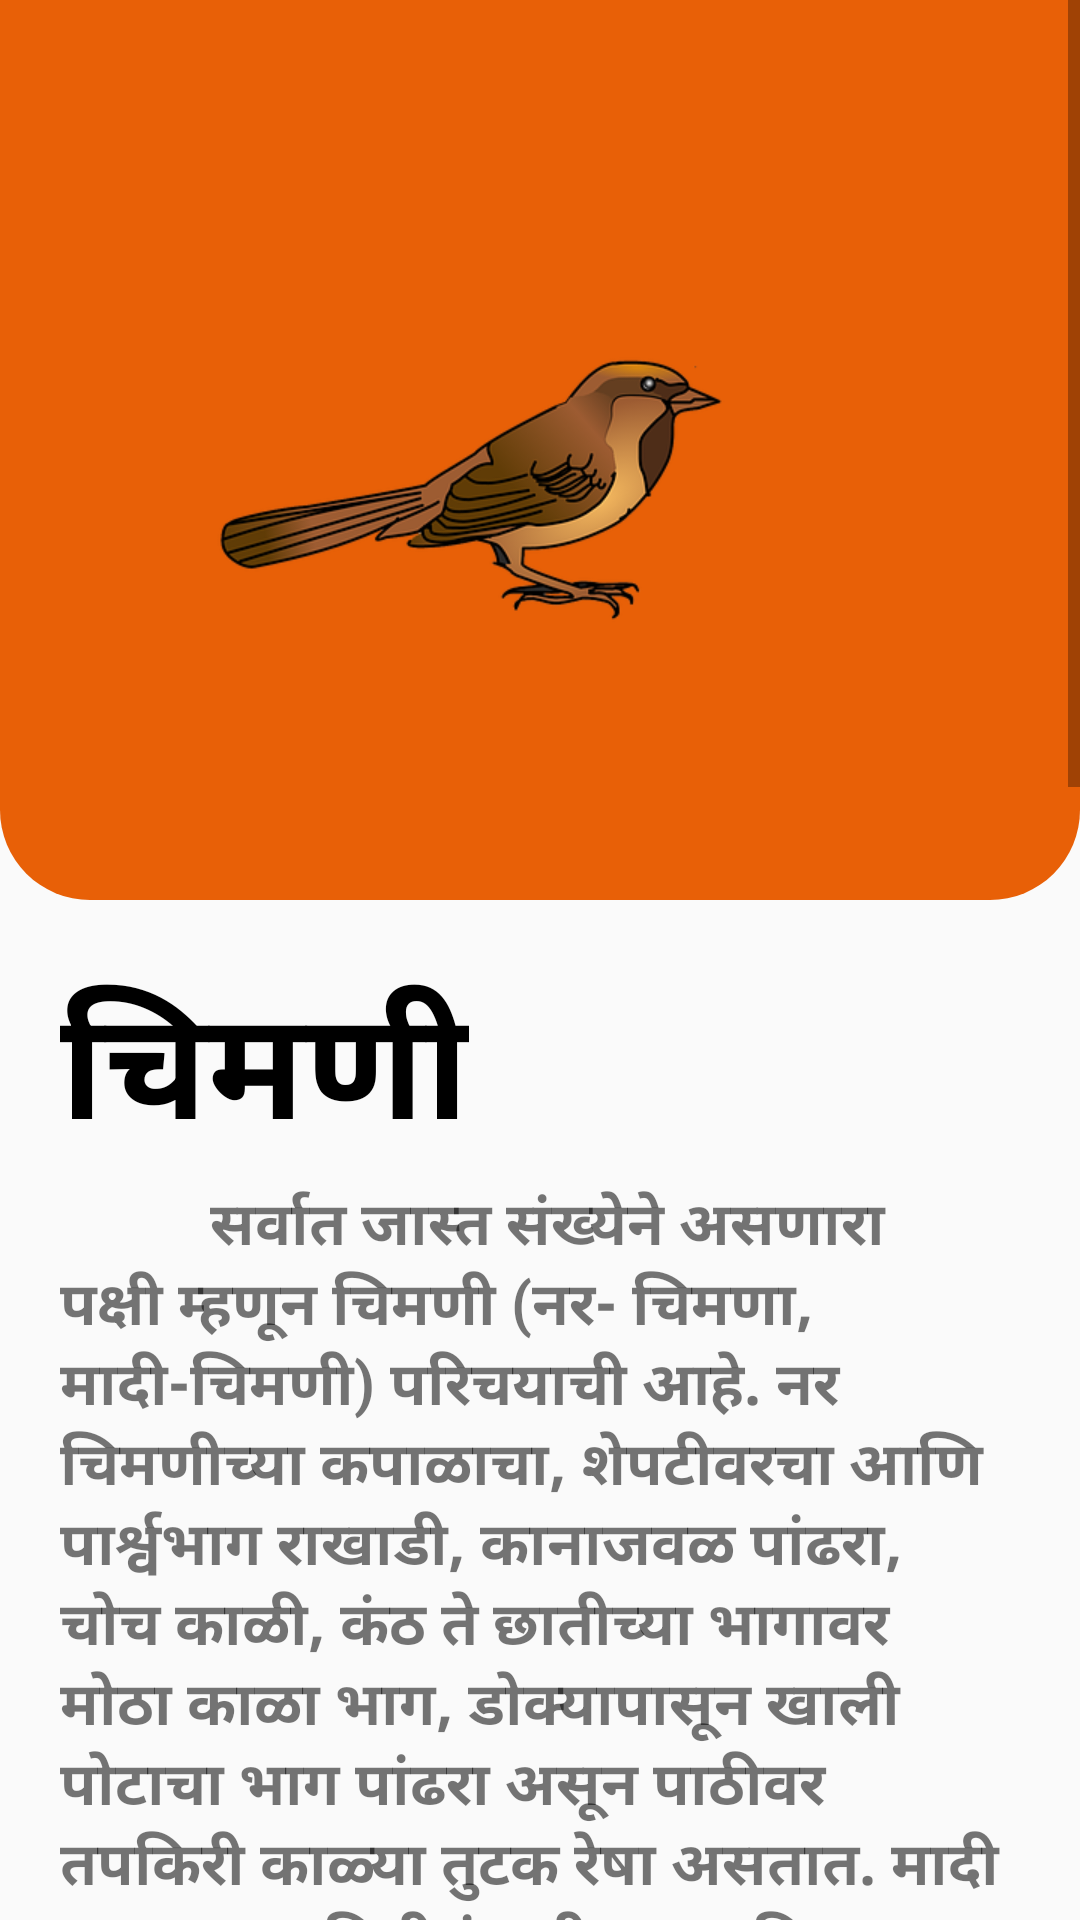

Reconstruct the res/layout file that produces this screen, plus the resources it refers to.
<!-- AndroidManifest.xml: application theme AppTheme -->
<!-- res/layout/activity_sparrow__info.xml -->
<?xml version="1.0" encoding="utf-8"?>
<LinearLayout xmlns:android="http://schemas.android.com/apk/res/android"
    xmlns:app="http://schemas.android.com/apk/res-auto"
    xmlns:tools="http://schemas.android.com/tools"
    android:layout_width="match_parent"
    android:layout_height="match_parent"
    android:orientation="vertical"
    tools:context=".Bird_Info.Sparrow_Info">

    <ScrollView
        android:layout_width="match_parent"
        android:layout_height="match_parent">
        <LinearLayout
            android:layout_width="match_parent"
            android:orientation="vertical"
            android:layout_height="wrap_content">
            <LinearLayout
                android:layout_width="match_parent"
                android:layout_height="300dp"
                android:padding="20dp"
                android:background="@drawable/orange_info_bg">
                <ImageView
                    android:layout_width="wrap_content"
                    android:layout_height="wrap_content"
                    android:src="@drawable/sparrow"/>
            </LinearLayout>
            <LinearLayout
                android:layout_width="match_parent"
                android:layout_height="wrap_content"
                android:padding="20dp"
                android:orientation="vertical">
                <TextView
                    android:layout_width="wrap_content"
                    android:layout_height="wrap_content"
                    android:text="चिमणी"
                    android:textColor="@color/black"
                    android:textStyle="bold"
                    android:textSize="50dp"/>
                <TextView
                    android:layout_width="wrap_content"
                    android:layout_height="wrap_content"
                    android:text="          सर्वात जास्त संख्येने असणारा पक्षी म्हणून चिमणी (नर- चिमणा, मादी-चिमणी) परिचयाची आहे. नर चिमणीच्या कपाळाचा, शेपटीवरचा आणि पार्श्वभाग राखाडी, कानाजवळ पांढरा, चोच काळी, कंठ ते छातीच्या भागावर मोठा काळा भाग, डोक्यापासून खाली पोटाचा भाग पांढरा असून पाठीवर तपकिरी काळ्या तुटक रेषा असतात. मादी मातकट तपकिरी रंगाची असून तिच्या अंगावर काळ्या तपकिरी रंगाच्या तुटक रेषा असतात.
                     \n         तिची चोच फिकट तपकिरी रंगाची असते.तीला भारतात तपकीर असही म्हटले जाते."
                    android:textSize="20sp"
                    android:textStyle="bold"/>
                <TextView
                    android:layout_width="wrap_content"
                    android:layout_height="wrap_content"
                    android:text="         हा पक्षी 2000 मी. उंचीपर्यंत, तसेच सर्वत्र आढळतो . तसेच , , , इतरही देशांत आढळतो. भारतात काश्मिरी आणि वायव्यी अशा हिच्या किमान दोन उपजातीही आढळतात.
\n        माणसाच्या अगदी जवळच राहणारा हा पक्षी असून कीटक, धान्य, मध, शिजवलेले अन्न असे सर्व प्रकारचे खाद्य खातो. विणीचा हंगाम वर्षभर असू शकणारा पक्षी अशी ओळखही या पक्ष्याची आहे. गवत, कापूस, पिसे, मिळतील त्या वस्तू वापरून घराचे छत, वळचणीच्या जागा, दिव्यांच्या मागे, झाडांवर असे कुठेही घरटे बांधतो.
 \n        मादी फिकट हिरव्या पांढऱ्या रंगाची, त्यावर तपकिरी ठिपके असलेली 4 ते 5 अंडी देते. अंड्यांच्या रंगात स्थानिक बदलही आहेत. नर-मादी घरटे बांधण्यापासून, अंडी उबविणे, पिलांना खाऊ घालणे वगैरे सर्व कामे मिळून करतात.
  \n       चिमण्यांचे आयुष्य सहा महिने ते तीन वर्षांपर्यंत असते. ज्ञात असलेली सर्वात वयस्कर वन्य चिमणी जवळपास दोन दशके जगली. त्याचबरोबर नोंद असलेली सर्वात वयस्कर कैदेतील चिमणी 23 वर्षे जगली."
                    android:textSize="20sp"
                    android:textStyle="bold"/>

                <TextView
                    android:layout_marginTop="10dp"
                    android:layout_width="wrap_content"
                    android:layout_height="wrap_content"
                    android:text="Powered by"
                    android:layout_gravity="center"/>
                <ImageView
                    android:layout_width="200dp"
                    android:layout_height="100dp"
                    android:src="@drawable/vclassroom"
                    android:layout_gravity="center"/>

            </LinearLayout>
        </LinearLayout>
    </ScrollView>

</LinearLayout>
<!-- resources referenced by this layout -->
<resources>
  <color name="black">#000000</color>
  <!-- drawable orange_info_bg (drawable) -->
  <?xml version="1.0" encoding="utf-8"?>
  <selector xmlns:android="http://schemas.android.com/apk/res/android">
      <item>
          <shape>
              <solid android:color="@color/orange"/>
              <corners android:bottomLeftRadius="30dp"
                  android:bottomRightRadius="30dp"/>
          </shape>
      </item>
  </selector>
  <!-- drawable sparrow: png bitmap (drawable, 45766 bytes) -->
  <style name="AppTheme" parent="Theme.AppCompat.Light.NoActionBar">
          
          <item name="colorPrimary">@color/orange</item>
          <item name="colorPrimaryDark">@color/black</item>
          <item name="colorAccent">@color/colorAccent</item>
      </style>
  <color name="orange">#E86007</color>
  <color name="colorAccent">#03DAC5</color>
</resources>
